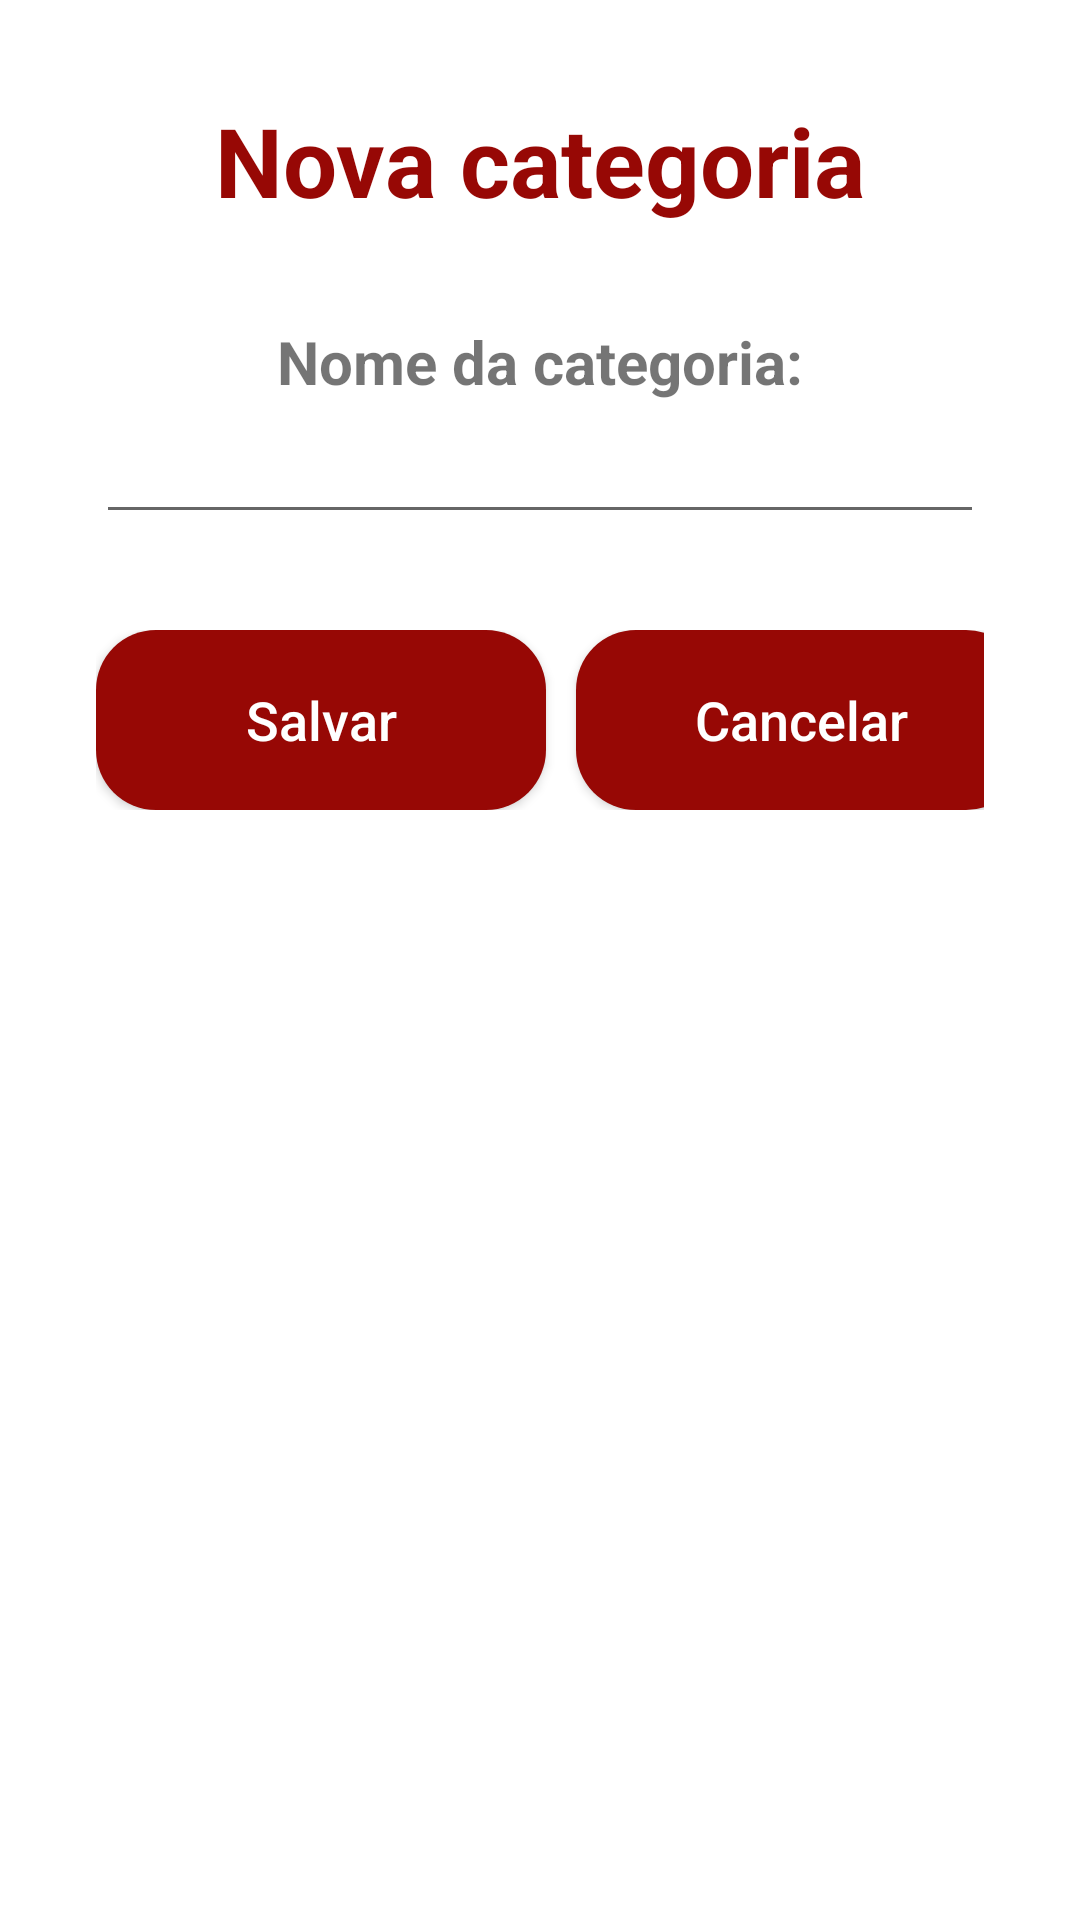

Here is an Android app screen rendered from its layout file. Give the layout XML and the strings, colors and styles it references.
<!-- AndroidManifest.xml: application theme Theme.FavoriteMoviesKotlin -->
<!-- res/layout/activity_add_category.xml -->
<?xml version="1.0" encoding="utf-8"?>
<androidx.coordinatorlayout.widget.CoordinatorLayout
    xmlns:android="http://schemas.android.com/apk/res/android"
    xmlns:tools="http://schemas.android.com/tools"
    android:layout_width="match_parent"
    android:layout_height="match_parent"
    android:orientation="vertical"
    tools:context=".controller.AddCategory" >

    <FrameLayout
        android:layout_width="match_parent"
        android:layout_height="wrap_content"
        android:layout_gravity="top"
        android:layout_margin="32dp">

        <LinearLayout
            android:layout_width="match_parent"
            android:layout_height="wrap_content"
            android:orientation="vertical" >

            <TextView
                android:layout_width="wrap_content"
                android:layout_height="wrap_content"
                android:layout_gravity="center_horizontal"
                android:layout_marginBottom="32dp"
                android:text="@string/new_category_text"
                android:textColor="@color/red_700"
                android:textSize="32sp"
                android:textStyle="bold" />

            <TextView
                android:layout_width="wrap_content"
                android:layout_height="wrap_content"
                android:gravity="right"
                android:text="@string/category_name_label"
                android:textSize="20sp"
                android:textStyle="bold"
                android:layout_gravity="center_horizontal"/>

            <EditText
                android:id="@+id/txtName"
                android:layout_width="match_parent"
                android:layout_height="wrap_content"
                android:textColorHint="#33000000"
                android:textSize="20sp" />

            <LinearLayout
                android:layout_width="wrap_content"
                android:layout_height="wrap_content"
                android:layout_marginTop="32dp"
                android:layout_marginBottom="20dp"
                android:orientation="horizontal"
                android:layout_gravity="center_horizontal">

                <Button
                    android:id="@+id/btnSave"
                    android:layout_width="150dp"
                    android:layout_height="60dp"
                    android:layout_marginRight="10dp"
                    android:background="@drawable/corner_background"
                    android:text="Salvar"
                    android:textAllCaps="false"
                    android:textColor="#FFFFFF"
                    android:textSize="18sp" />

                <Button
                    android:id="@+id/btnCancel"
                    android:layout_width="150dp"
                    android:layout_height="60dp"
                    android:background="@drawable/corner_background"
                    android:text="Cancelar"
                    android:textAllCaps="false"
                    android:textColor="#FFFFFF"
                    android:textSize="18sp" />

            </LinearLayout>

        </LinearLayout>


    </FrameLayout>

</androidx.coordinatorlayout.widget.CoordinatorLayout>
<!-- resources referenced by this layout -->
<resources>
  <color name="red_700">#970805</color>
  <!-- drawable corner_background (drawable) -->
  <?xml version="1.0" encoding="utf-8"?>
  <shape xmlns:android="http://schemas.android.com/apk/res/android">
      <corners android:radius="20dp" />
      <solid android:color="@color/red_700" />
  </shape>
  <string name="category_name_label">Nome da categoria:</string>
  <string name="new_category_text">Nova categoria</string>
  <style name="Theme.FavoriteMoviesKotlin" parent="Theme.MaterialComponents.DayNight.NoActionBar">
          
          <item name="colorPrimary">@color/red_700</item>
          <item name="colorPrimaryVariant">@color/red_700</item>
          <item name="colorOnPrimary">@color/white</item>
          
          <item name="colorSecondary">@color/red_700</item>
          <item name="colorSecondaryVariant">@color/red_700</item>
          <item name="colorOnSecondary">@color/white</item>
          
          <item name="android:statusBarColor">?attr/colorPrimaryVariant</item>
          
      </style>
  <color name="white">#FFFFFFFF</color>
</resources>
